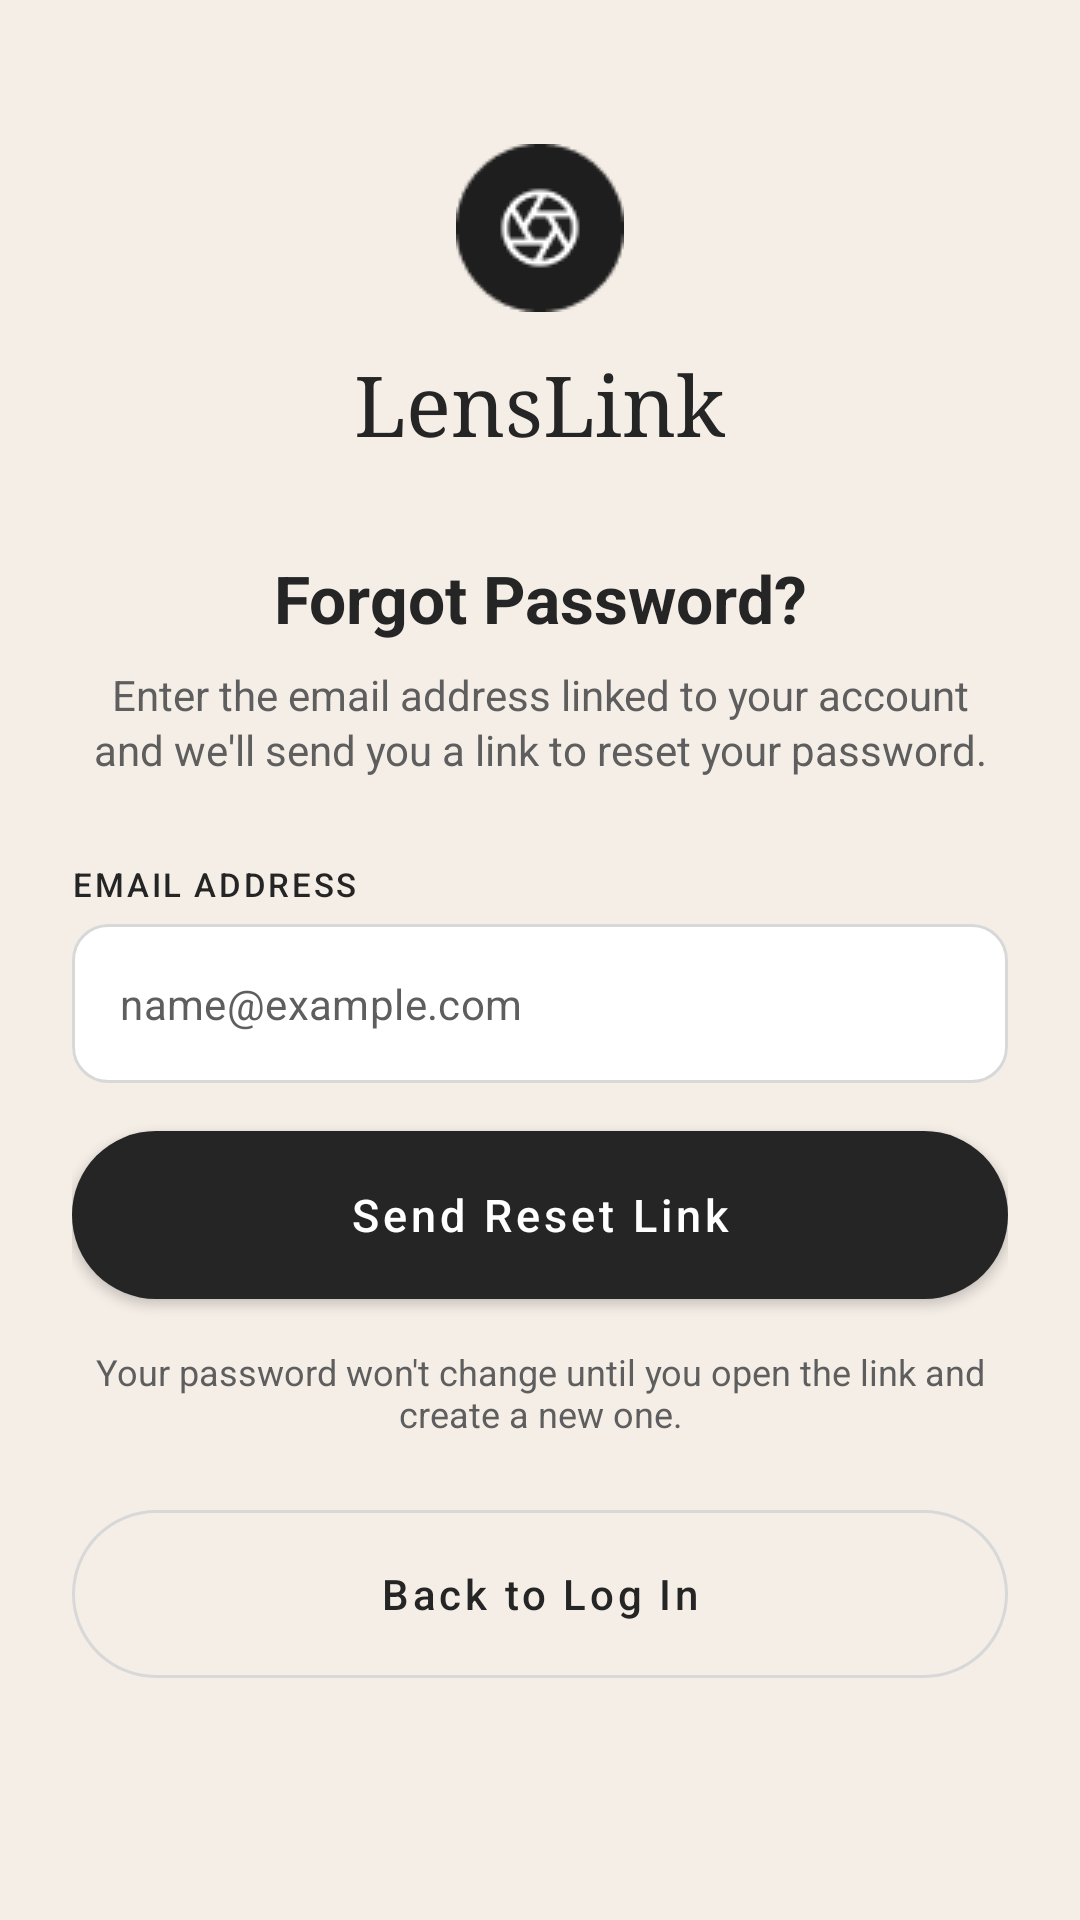

Produce the Android XML layout that renders to this screen, including the resource entries it uses.
<!-- AndroidManifest.xml: application theme Theme.LensLink -->
<!-- res/layout/activity_forgot_password.xml -->
<?xml version="1.0" encoding="utf-8"?>
<ScrollView xmlns:android="http://schemas.android.com/apk/res/android"
    xmlns:app="http://schemas.android.com/apk/res-auto"
    android:id="@+id/forgotRoot"
    android:layout_width="match_parent"
    android:layout_height="match_parent"
    android:background="@color/lenslink_cream"
    android:clipToPadding="false"
    android:fillViewport="true">

    <LinearLayout
        android:layout_width="match_parent"
        android:layout_height="wrap_content"
        android:orientation="vertical"
        android:paddingHorizontal="@dimen/lenslink_screen_padding"
        android:paddingVertical="48dp">

        <include
            layout="@layout/view_auth_logo"
            android:layout_width="match_parent"
            android:layout_height="wrap_content"
            android:layout_marginBottom="32dp" />

        <TextView
            style="@style/LensLink.Text.Title"
            android:layout_width="match_parent"
            android:layout_height="wrap_content"
            android:text="@string/forgot_title" />

        <TextView
            style="@style/LensLink.Text.Subtitle"
            android:layout_width="match_parent"
            android:layout_height="wrap_content"
            android:layout_marginTop="8dp"
            android:layout_marginBottom="28dp"
            android:text="@string/forgot_instructions" />

        <TextView
            style="@style/LensLink.Text.Label"
            android:layout_width="wrap_content"
            android:layout_height="wrap_content"
            android:labelFor="@+id/etEmail"
            android:text="@string/label_email" />

        <com.google.android.material.textfield.TextInputLayout
            android:id="@+id/tilEmail"
            style="@style/LensLink.TextInputLayout"
            android:layout_width="match_parent"
            android:layout_height="wrap_content"
            android:layout_marginTop="@dimen/lenslink_label_spacing"
            android:layout_marginBottom="@dimen/lenslink_field_spacing">

            <com.google.android.material.textfield.TextInputEditText
                android:id="@+id/etEmail"
                style="@style/LensLink.TextInputEditText"
                android:layout_width="match_parent"
                android:layout_height="wrap_content"
                android:autofillHints="emailAddress"
                android:hint="@string/hint_email"
                android:imeOptions="actionDone"
                android:inputType="textEmailAddress"
                android:maxLines="1" />
        </com.google.android.material.textfield.TextInputLayout>

        
        <TextView
            android:id="@+id/tvFormError"
            style="@style/LensLink.Text.Error"
            android:layout_width="match_parent"
            android:layout_height="wrap_content"
            android:layout_marginBottom="12dp"
            android:accessibilityLiveRegion="polite"
            android:visibility="gone" />

        
        <TextView
            android:id="@+id/tvStatus"
            style="@style/LensLink.Text.Info"
            android:layout_width="match_parent"
            android:layout_height="wrap_content"
            android:layout_marginBottom="12dp"
            android:accessibilityLiveRegion="polite"
            android:background="@drawable/bg_message_card"
            android:padding="12dp"
            android:visibility="gone" />

        <com.google.android.material.button.MaterialButton
            android:id="@+id/btnSendReset"
            style="@style/LensLink.Button.Primary"
            android:layout_width="match_parent"
            android:layout_height="wrap_content"
            android:text="@string/button_send_reset_link" />

        <TextView
            style="@style/LensLink.Text.Note"
            android:layout_width="match_parent"
            android:layout_height="wrap_content"
            android:layout_marginTop="16dp"
            android:layout_marginBottom="24dp"
            android:text="@string/forgot_reassurance" />

        <com.google.android.material.button.MaterialButton
            android:id="@+id/btnBackToLogin"
            style="@style/LensLink.Button.SecondarySoft"
            android:layout_width="match_parent"
            android:layout_height="wrap_content"
            android:text="@string/action_back_to_login"
            app:icon="@drawable/ic_arrow_back"
            app:iconGravity="textStart"
            app:iconPadding="8dp" />
    </LinearLayout>
</ScrollView>
<!-- res/layout/view_auth_logo.xml (included above) -->
<?xml version="1.0" encoding="utf-8"?>
<LinearLayout xmlns:android="http://schemas.android.com/apk/res/android"
    android:layout_width="match_parent"
    android:layout_height="wrap_content"
    android:gravity="center_horizontal"
    android:orientation="vertical">

    <ImageView
        android:id="@+id/ivLogo"
        android:layout_width="56dp"
        android:layout_height="56dp"
        android:importantForAccessibility="no"
        android:scaleType="fitCenter"
        android:src="@drawable/lenslink_logo" />

    <TextView
        android:layout_width="wrap_content"
        android:layout_height="wrap_content"
        android:layout_marginTop="12dp"
        android:fontFamily="serif"
        android:text="@string/app_name"
        android:textColor="@color/lenslink_charcoal"
        android:textSize="28sp" />
</LinearLayout>
<!-- resources referenced by this layout -->
<resources>
  <color name="lenslink_charcoal">#252525</color>
  <color name="lenslink_cream">#F5EEE7</color>
  <dimen name="lenslink_field_spacing">16dp</dimen>
  <dimen name="lenslink_label_spacing">6dp</dimen>
  <dimen name="lenslink_screen_padding">24dp</dimen>
  <!-- drawable bg_message_card (drawable) -->
  <?xml version="1.0" encoding="utf-8"?>
  <shape xmlns:android="http://schemas.android.com/apk/res/android"
      android:shape="rectangle">
      <solid android:color="@color/lenslink_champagne" />
      <corners android:radius="12dp" />
  </shape>
  <string name="action_back_to_login">Back to Log In</string>
  <string name="app_name">LensLink</string>
  <string name="button_send_reset_link">Send Reset Link</string>
  <string name="forgot_instructions">Enter the email address linked to your account and we\'ll send you a link to reset your password.</string>
  <string name="forgot_reassurance">Your password won\'t change until you open the link and create a new one.</string>
  <string name="forgot_title">Forgot Password?</string>
  <string name="hint_email">name@example.com</string>
  <string name="label_email">EMAIL ADDRESS</string>
  <style name="LensLink.Text.Error">
          <item name="android:textSize">13sp</item>
          <item name="android:textColor">@color/lenslink_error</item>
      </style>
  <style name="LensLink.Text.Info">
          <item name="android:textSize">13sp</item>
          <item name="android:textColor">@color/lenslink_charcoal</item>
      </style>
  <style name="LensLink.Text.Label">
          <item name="android:textSize">11sp</item>
          <item name="android:textColor">@color/lenslink_charcoal</item>
          <item name="android:fontFamily">sans-serif-medium</item>
          <item name="android:letterSpacing">0.08</item>
      </style>
  <style name="LensLink.Text.Note">
          <item name="android:textSize">12sp</item>
          <item name="android:textColor">@color/lenslink_text_secondary</item>
          <item name="android:gravity">center</item>
      </style>
  <style name="LensLink.Text.Subtitle">
          <item name="android:textSize">14sp</item>
          <item name="android:textColor">@color/lenslink_text_secondary</item>
          <item name="android:gravity">center</item>
          <item name="android:lineSpacingExtra">2dp</item>
      </style>
  <style name="LensLink.Text.Title">
          <item name="android:textSize">22sp</item>
          <item name="android:textColor">@color/lenslink_charcoal</item>
          <item name="android:textStyle">bold</item>
          <item name="android:gravity">center</item>
      </style>
  <style name="LensLink.TextInputEditText" parent="Widget.MaterialComponents.TextInputEditText.OutlinedBox">
          <item name="android:textColor">@color/lenslink_charcoal</item>
          <item name="android:textColorHint">@color/lenslink_text_secondary</item>
          <item name="android:textSize">14sp</item>
      </style>
  <style name="Theme.LensLink" parent="Base.Theme.LensLink" />
  <color name="lenslink_champagne">#ECDCCF</color>
  <dimen name="lenslink_button_corner_radius">28dp</dimen>
  <dimen name="lenslink_button_height">56dp</dimen>
  <color name="lenslink_grey">#D8D8D8</color>
  <color name="lenslink_error">#B3261E</color>
  <color name="lenslink_text_secondary">#5E5E5E</color>
  <color name="lenslink_white">#FFFFFF</color>
  <dimen name="lenslink_field_corner_radius">12dp</dimen>
  <color name="lenslink_ink">#241F1D</color>
  <color name="white">#FFFFFFFF</color>
  <color name="lenslink_accent">#B3916E</color>
  <color name="lenslink_card">#FFFCF8</color>
  <color name="lenslink_text">#342D29</color>
</resources>
